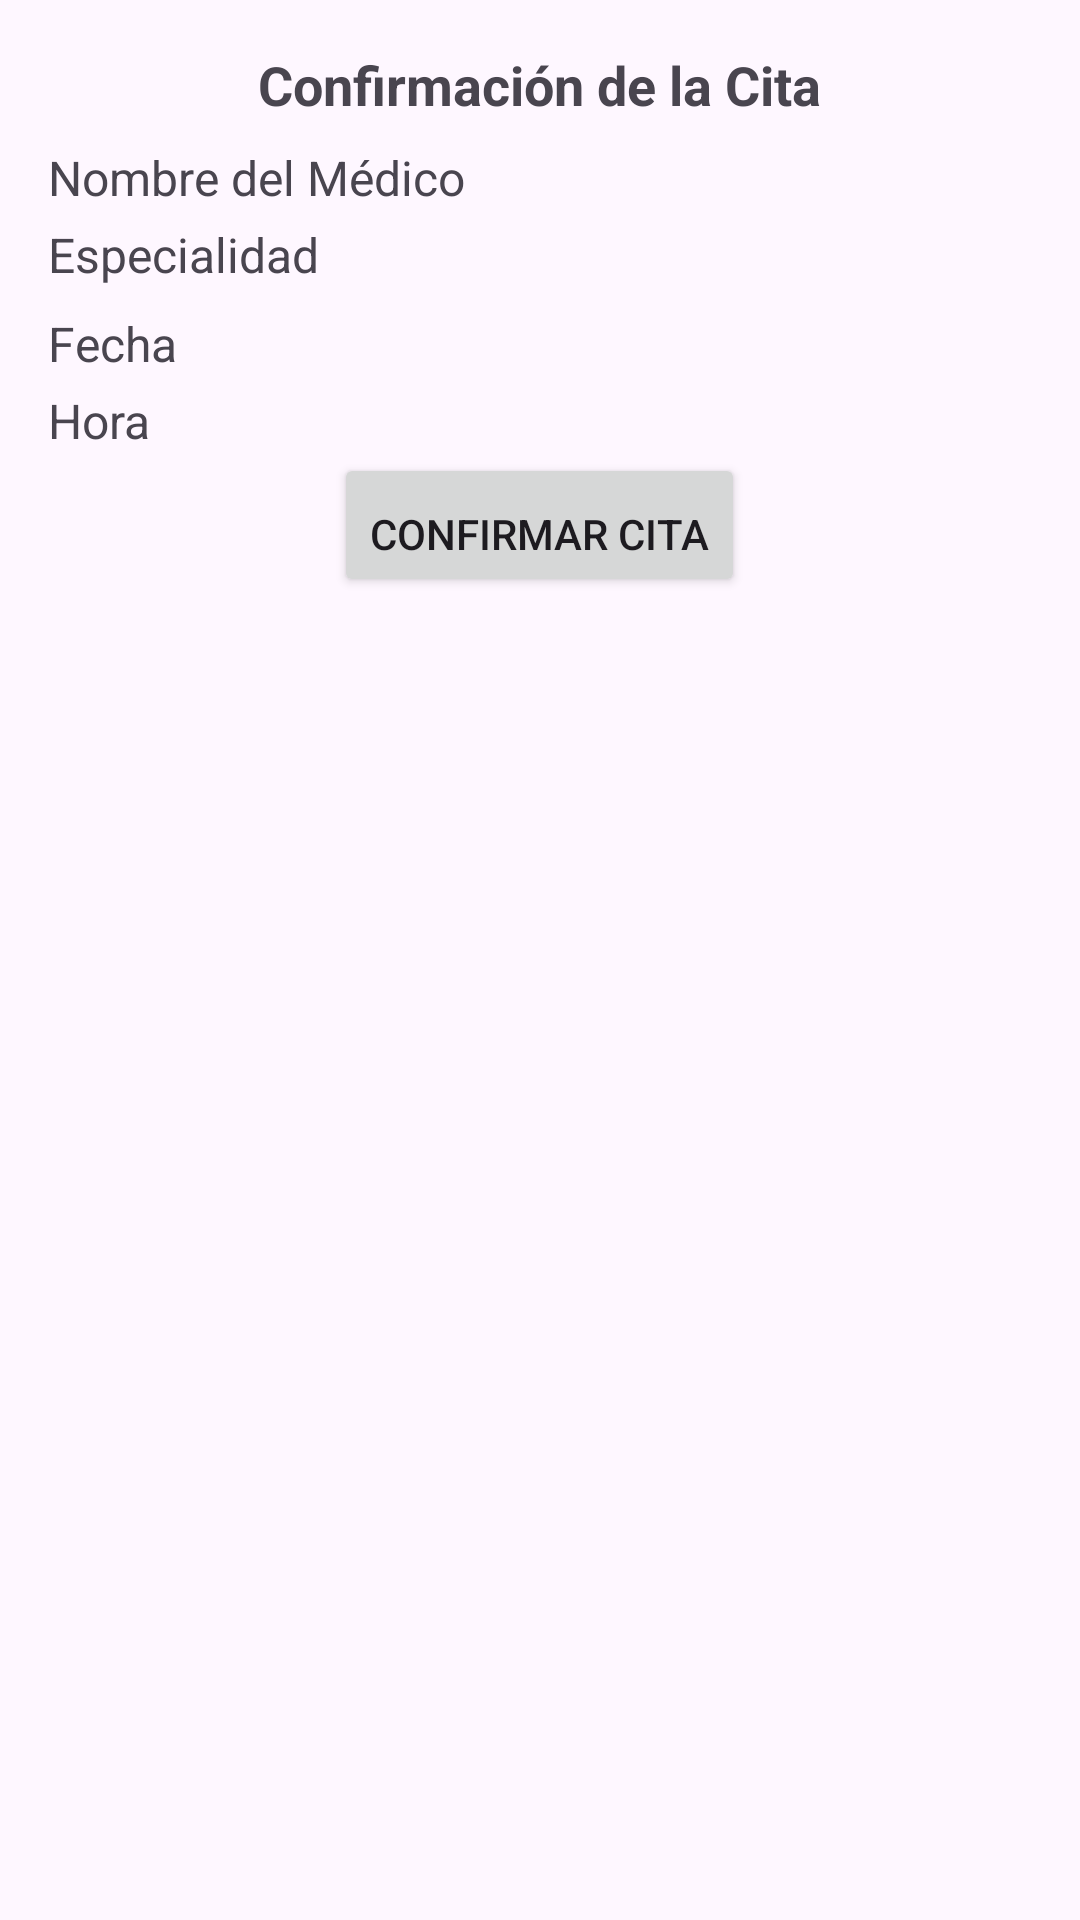

Here is an Android app screen rendered from its layout file. Give the layout XML and the strings, colors and styles it references.
<!-- AndroidManifest.xml: application theme Theme.ReservadeCitas203 -->
<!-- res/layout/fragment_confirmation.xml -->
<?xml version="1.0" encoding="utf-8"?>

<LinearLayout xmlns:android="http://schemas.android.com/apk/res/android"
    android:layout_width="match_parent"
    android:layout_height="match_parent"
    android:orientation="vertical"
    android:padding="16dp">

    <TextView
        android:layout_width="wrap_content"
        android:layout_height="wrap_content"
        android:text="Confirmación de la Cita"
        android:textSize="18sp"
        android:textStyle="bold"
        android:layout_gravity="center" />

    <TextView
        android:id="@+id/textViewDoctorName"
        android:layout_width="wrap_content"
        android:layout_height="wrap_content"
        android:text="Nombre del Médico"
        android:textSize="16sp"
        android:paddingTop="8dp" />

    <TextView
        android:id="@+id/textViewDoctorSpecialty"
        android:layout_width="wrap_content"
        android:layout_height="wrap_content"
        android:text="Especialidad"
        android:textSize="16sp"
        android:paddingTop="4dp" />

    <TextView
        android:id="@+id/textViewAppointmentDate"
        android:layout_width="wrap_content"
        android:layout_height="wrap_content"
        android:text="Fecha"
        android:textSize="16sp"
        android:paddingTop="8dp" />

    <TextView
        android:id="@+id/textViewAppointmentTime"
        android:layout_width="wrap_content"
        android:layout_height="wrap_content"
        android:text="Hora"
        android:textSize="16sp"
        android:paddingTop="4dp" />

    <Button
        android:id="@+id/buttonConfirm"
        android:layout_width="wrap_content"
        android:layout_height="wrap_content"
        android:text="Confirmar Cita"
        android:layout_gravity="center"
        android:paddingTop="16dp" />

</LinearLayout>
<!-- resources referenced by this layout -->
<resources>
  <style name="Theme.ReservadeCitas203" parent="Base.Theme.ReservadeCitas203" />
  <style name="Base.Theme.ReservadeCitas203" parent="Theme.Material3.DayNight.NoActionBar">
          
          
      </style>
</resources>
